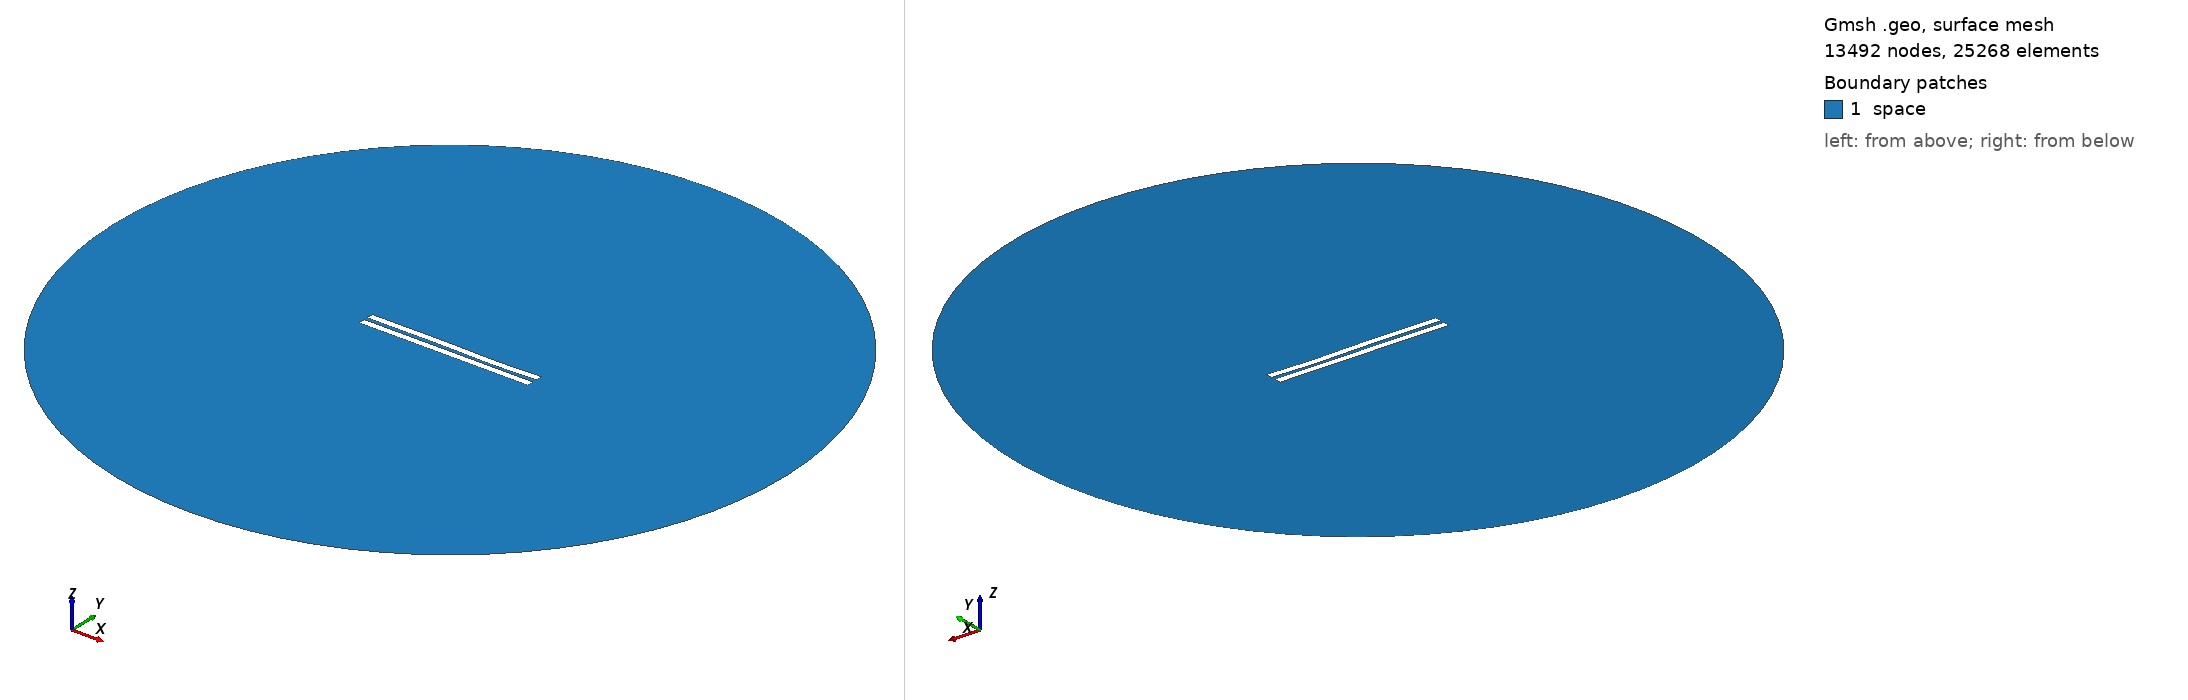

Gmsh geometry script, surface-meshed: 13492 nodes, 25268 surface elements. Boundary patches (legend numbers): 1 space. Left view from above one corner, right view from below the opposite corner. Legend entries are the model's physical surfaces. The drawing asked Gmsh for element sizes between 1% and 20% of the model's largest extent; the script's own settings can give other sizes.

=== 2547.geo (drawn) ===
//---------------------------------------
// Geometry kernel
//---------------------------------------

SetFactory("OpenCASCADE");



//---------------------------------------
// Parameters of the geometry
//---------------------------------------

// Overetch of the upper plate
overetch = 0.0;

// Distance between the plates
distance = 2.5;

// Discretization over the x axis (for the deformation)
nx = 50; 

// Length of the plate
L = 100 - overetch; 

// Number of modes
n = 4; 

// 1st mode coefficient
coeff(1) = -0.15;
beta(1) = 0.596864 * 3.1415926535 / L;

// 2nd mode coefficient
coeff(2) = -0.075;
beta(2) = 1.49418 * 3.1415926535 / L;

// 3rd mode coefficient
coeff(3) = 0.15;
beta(3) = 2.50025 * 3.1415926535 / L;

// 4th mode coefficient
coeff(4) = -0.075;
beta(4) = 3.49999 * 3.1415926535 / L;



//---------------------------------------
// Upper plate (deformed rectangle)
//---------------------------------------

// Coordiantes of the upper plate
xmin = -50;
xmax = 50 - overetch;

// Height of the upper plate
yheight = 4 - 2 * overetch;

// Indexes of the points
UpperID[] = {};
LowerID[] = {};
LeftID[] = {};
RightID[] = {};

// Point index
p = 1;

// Horizontal edges
For i In {1:nx}
    x = xmin + (i-1)*(xmax - xmin)/(nx-1);

    y_bottom = distance / 2 + overetch;
    For j In {1:n}
        C = (Cosh(beta(j)*L) + Cos(beta(j)*L)) / (Sinh(beta(j)*L) + Sin(beta(j)*L));
        y_bottom  = y_bottom + coeff(j) * (Cosh(beta(j)*(x+50)) - Cos(beta(j)*(x+50)) - C * (Sinh(beta(j)*(x+50)) - Sin(beta(j)*(x+50))));
    EndFor

    y_top = y_bottom + yheight;

    Point(p) = {x, y_top, 0, 1.0};
    UpperID[i] = p;
    p = p + 1;

    Point(p) = {x, y_bottom, 0, 1.0};
    LowerID[i] = p;
    p = p + 1;
EndFor

// Create point lists
UpperPts[] = {}; LowerPts[] = {};
For i In {1:nx}
  UpperPts[] += {UpperID[i]};
  LowerPts[] += {LowerID[i]};
EndFor

// Build splines
Spline(1) = {UpperPts[]};
Spline(2) = {LowerPts[]};
Line(3) = {LowerPts[nx-1], UpperPts[nx-1]};
Line(4) = {LowerPts[0], UpperPts[0]};

// Build the plane surface
Curve Loop(1) = {2, 3, -1, -4};
Plane Surface(1) = {1};



//---------------------------------------
// Lower plate (rectangle)
//---------------------------------------

// Vertices
Point(1001) = {-50, -1, 0, 1.0};
Point(1002) = { 50, -1, 0, 1.0};
Point(1003) = { 50,  -5, 0, 1.0};
Point(1004) = {-50,  -5, 0, 1.0};

// Edges
Line(5) = {1001, 1002};
Line(6) = {1002, 1003};
Line(7) = {1003, 1004};
Line(8) = {1004, 1001};

// Plane surface
Line Loop(2) = {5, 6, 7, 8};
Plane Surface(2) = {2}; 



//---------------------------------------
// Outer (fictious) boundary
//---------------------------------------

// Points
Point(1005) = {0, 0, 0};       // Center
Point(1006) = {200, 0, 0};     // Start point
Point(1007) = {0, 200, 0};     // 90 degrees
Point(1008) = {-200, 0, 0};    // 180 degrees
Point(1009) = {0, -200, 0};    // 270 degrees

// Circle arcs (each needs start, center, end)
Circle(9) = {1006, 1005, 1007};
Circle(10) = {1007, 1005, 1008};
Circle(11) = {1008, 1005, 1009};
Circle(12) = {1009, 1005, 1006};

// Plane surface for the entire domain
Curve Loop(3) = {9, 10, 11, 12};
Surface(3) = {3};

// Subtract the plates from the whole domain to obtain the actual domain where we want to solve the equations
BooleanDifference{ Surface{3}; Delete; }{ Surface{1}; Surface{2}; Delete; }




//---------------------------------------
// Transfinite Lines/Curves
//---------------------------------------

// Set the number of points on the boundaries
r = 7;

// Plates
Transfinite Curve {1, 2} = 50*r Using Progression 1;
Transfinite Curve {3, 4} = 2*r Using Progression 1;
Transfinite Line {5, 7} = 50*r Using Progression 1;
Transfinite Line {6, 8} = 2*r Using Progression 1;

// Outer boundary
Transfinite Line {9, 10, 11, 12} = 20 Using Progression 1;



//---------------------------------------
// Physical groups
//---------------------------------------                

// Physical curves (boundaries)
Physical Line("force_segment", 10) = {2};
Physical Line("upper_plate", 11) = {1, 3, 4};
Physical Line("lower_plate", 12) = {5, 6, 7, 8};
Physical Line("boundary", 20) = {9, 10, 11, 12};

// Physical Surfaces
Physical Surface("space", 30) = {3};



//---------------------------------------
// 6. Generate the Mesh
//---------------------------------------

// 2D mesh generation
Mesh 2;
